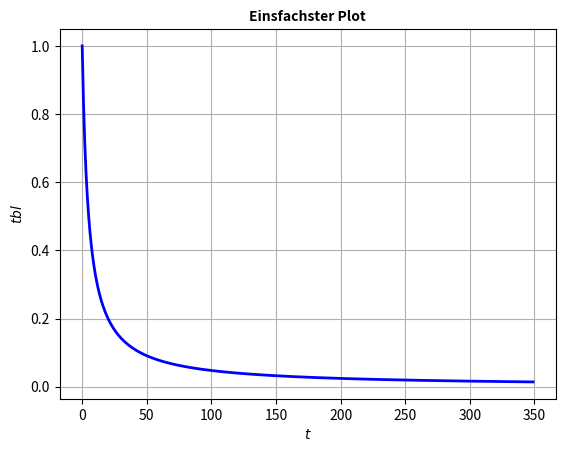

Recreate this plot in Python. (Note: this script raises an exception after producing the figure.)
# 22.1 Einfachster Plot 

import matplotlib.pyplot as plt # Erstellung von Grafiken
import numpy as np # Rechnen und Datenverarbeitung
import os

t = [k for k in range(0, round(70/0.2))]
tbl = [1/(1+k*0.2) for k in t]

plt.plot(t, tbl, color="blue", linewidth=2)
plt.title("Einsfachster Plot", fontsize=10, fontweight="bold")
plt.xlabel('$t$')
plt.ylabel('$tbl$')
plt.grid()
plt.savefig(os.path.join("C:/Users/<user>/KonzeptsammlungPython_Copy/Kapitel22_Matplotlib/Kapitel22_Grafiken", 
                          "Einfachster Plot.png"), dpi=300, bbox_inches='tight') 
plt.show()


# bbox_inches='tight' Entfernt unnötigen Leerraum um das Diagramm
# dpi: Auflösung des Bildes in Punkten pro Zoll (300 für hohe Qualität)